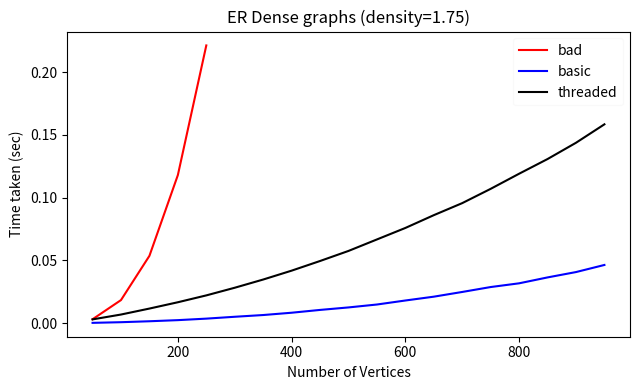

Python code for this plot:
import matplotlib.pyplot as plt
from pylab import *

sizes = [50,100,150,200,250,300,350,400,450,500,550,600,650,700,750,800,850,900,950]
bad = [0.0031365973968058825,0.018396899960935117,0.05364116866141558,0.11797111825086176,0.22123619162477554]

basic = [0.00025516729801893233,0.0007719654683023691,0.0015246035531163217,0.0024150848388671876,0.003615430099889636,0.0050988990534096956,0.006484854780137539,0.00831613558344543,0.010552283748984337,0.012540596174076199,0.01485993918031454,0.018056755270808935,0.02110463730990887,0.024860326116904616,0.028778485283255578,0.03174622341059148,0.0364435457624495,0.04070466633886099,0.046366070285439494]

threaded = [0.003011083249002695,0.006879104897379875,0.011638476997613906,0.01666624360717833,0.022126712501049042,0.028221835000440478,0.03476067006587982,0.041831909064203504,0.04952280351892114,0.057537015350535514,0.06668542557395994,0.07583944644778967,0.08602646542713047,0.09561971203424037,0.10699718461371958,0.11903584533371031,0.13073456740006806,0.14368874256499112,0.15839206204749645]
def plot_benches(x,y1, y2, y3):
    '''
    y1 = primsbad
    y2 = primsbasic
    y3 = primsthreaded
    '''
    fig = plt.figure(figsize=(6.5,4)) # make a 6.5" wide by 4" tall figure

    
    plt.plot(x[0:5], y1, 'r', label = 'bad' )  # plot a red line with circles
    plt.plot(x, y2, 'b', label = 'basic')
    plt.plot(x, y3, 'k', label = 'threaded')
    legend(framealpha = 0.1)
    plt.xlabel('Number of Vertices')
    plt.ylabel('Time taken (sec)')
    plt.title("ER Dense graphs (density=1.75)")
    plt.tight_layout()              # make the labels "snap" to the grid
                                    # this may emit a warning, which is OK
    plt.savefig("dense.png")      # save figure as PNG
    plt.savefig("dense.pdf")    # optionally, save figure as PDF
    print('wrote to dense.png')
    return

plot_benches(sizes, bad, basic, threaded)
